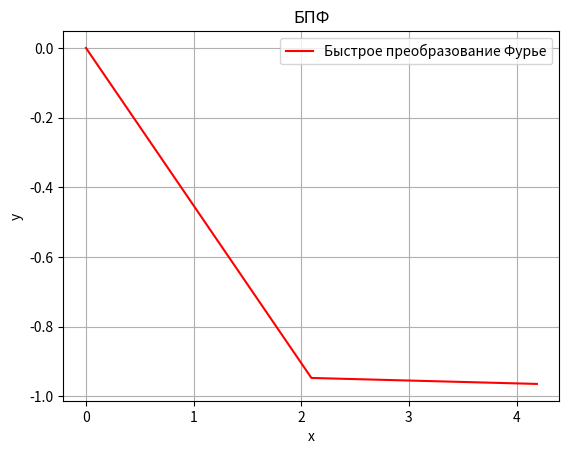

Source code (Python):
import numpy as np
import matplotlib.pyplot as plt

#Рекурсивная реализация БПФ
def fft(x):
    N = len(x) #Входные данные
    if N == 1:
        return x

    #используем разделение ДПФ
    even = fft(x[::2]) #Четные
    odd = fft(x[1::2]) #Нечетные

    #Поворачивающий множитель
    W = [np.exp(-2j * 2 * np.pi * k / N) * odd[k] for k in range(N // 2)]

    #Комбинирование результатов
    X = [even[k] + W[k] for k in range(N // 2)] + \
        [even[k] - W[k] for k in range(N // 2)]
    return X 

#Моя функция
N = 3
x = np.linspace(0, 2 * np.pi, N, endpoint=False)
y = np.sin(x**2)


#Постором график
plt.plot(x, y, label="Быстрое преобразование Фурье", linestyle='-', color='red')
plt.title("БПФ")
plt.xlabel('x')
plt.ylabel('y')
plt.grid(True)
plt.legend()
plt.show()